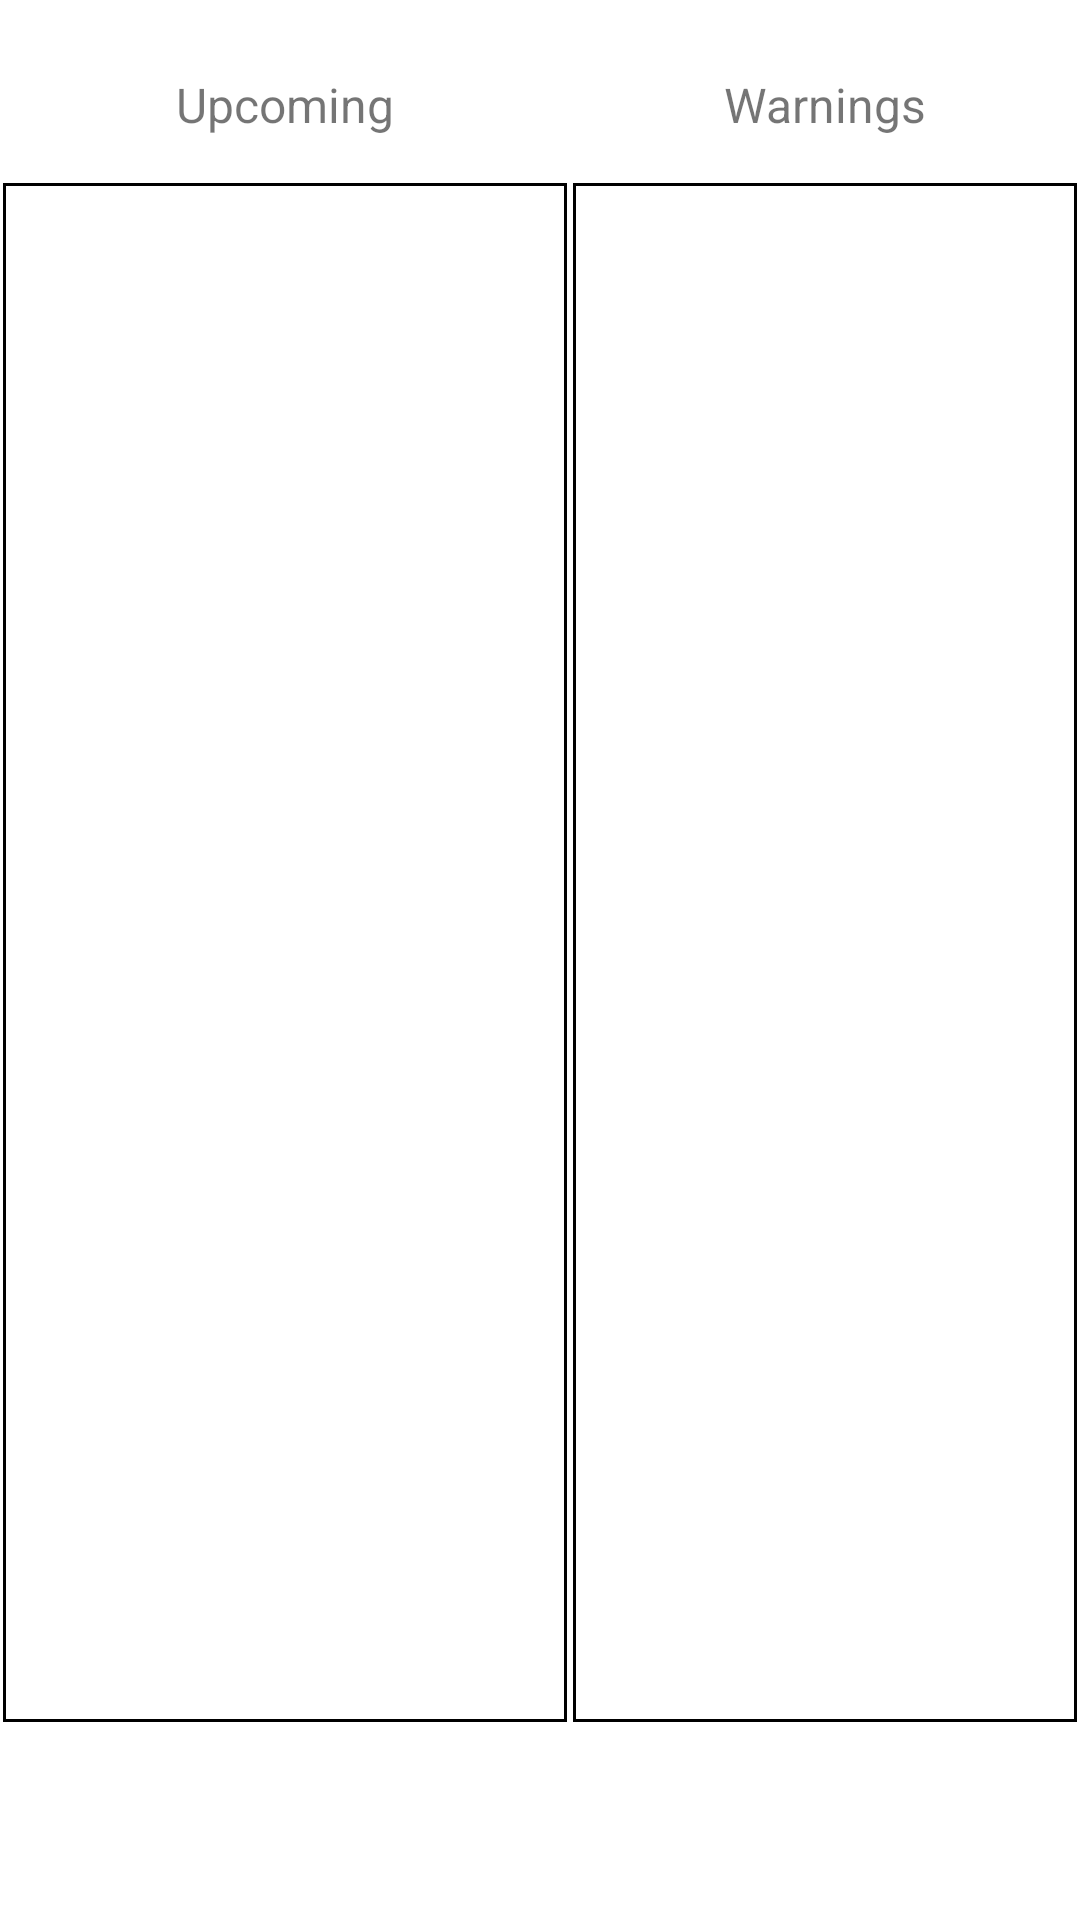

Here is an Android app screen rendered from its layout file. Give the layout XML and the strings, colors and styles it references.
<!-- AndroidManifest.xml: application theme Theme.SchedulingApp -->
<!-- res/layout/fragment_notifications.xml -->
<?xml version="1.0" encoding="utf-8"?>
<androidx.constraintlayout.widget.ConstraintLayout xmlns:android="http://schemas.android.com/apk/res/android"
    xmlns:app="http://schemas.android.com/apk/res-auto"
    xmlns:tools="http://schemas.android.com/tools"
    android:layout_width="match_parent"
    android:layout_height="match_parent"
    android:id="@+id/notifications_fragment"
    tools:context=".NotificationsFragment">

    <LinearLayout
        android:layout_width="match_parent"
        android:layout_height="match_parent"
        android:layout_marginTop="10dp"
        android:layout_marginBottom="65dp"
        android:orientation="horizontal"
        app:layout_constraintBottom_toBottomOf="parent"
        app:layout_constraintEnd_toEndOf="parent"
        app:layout_constraintStart_toStartOf="parent"
        app:layout_constraintTop_toTopOf="parent">

        <LinearLayout
            android:layout_width="190dp"
            android:layout_height="fill_parent"
            android:orientation="vertical">

            <TextView
                android:id="@+id/notif_upcoming_shifts_title"
                android:layout_width="match_parent"
                android:layout_height="50dp"
                android:gravity="center"
                android:maxLines="1"
                android:text="@string/upcoming"
                android:textSize="16sp" />

            <ListView
                android:id="@+id/notif_upcoming_shifts_list"
                android:layout_width="match_parent"
                android:background="@drawable/border_set"
                android:paddingLeft="2dp"
                android:paddingRight="2dp"
                android:layout_height="match_parent" />

        </LinearLayout>

        <LinearLayout
            android:id="@+id/notif_warning_layout"
            android:layout_width="fill_parent"
            android:layout_height="fill_parent"
            android:orientation="vertical">

            <TextView
                android:id="@+id/notif_warning_title"
                android:layout_width="match_parent"
                android:layout_height="50dp"
                android:gravity="center"
                android:maxLines="1"
                android:text="@string/notif_warning_title_text"
                android:textSize="16sp" />


            <ListView
                android:id="@+id/notif_warning_list"
                android:layout_width="match_parent"
                android:background="@drawable/border_set"
                android:paddingLeft="2dp"
                android:paddingRight="2dp"
                android:textSize="12sp"
                android:layout_height="match_parent" />

        </LinearLayout>


    </LinearLayout>


</androidx.constraintlayout.widget.ConstraintLayout>
<!-- resources referenced by this layout -->
<resources>
  <!-- drawable border_set (drawable) -->
  <?xml version="1.0" encoding="utf-8"?>
  <layer-list xmlns:android="http://schemas.android.com/apk/res/android"
      android:layout_width="match_parent"
      android:layout_height="1dp">
  
      <item
          android:left="1dp"
          android:right="1dp"
          android:top="1dp"
          android:bottom="1dp">
          <shape
              android:shape="rectangle">
              <stroke
                  android:width="1dp"
                  android:color="@color/black" />
              <solid android:color="@android:color/transparent" />
          </shape>
      </item>
  
  </layer-list>
  <string name="notif_warning_title_text">Warnings</string>
  <string name="upcoming">Upcoming</string>
  <style name="Theme.SchedulingApp" parent="Theme.MaterialComponents.DayNight.NoActionBar">
          
          <item name="colorPrimary">@color/orange_selected</item>
          <item name="colorPrimaryVariant">@color/purple_700</item>
          <item name="colorOnPrimary">@color/white</item>
          
          <item name="colorSecondary">@color/gold_highlight</item>
          <item name="colorSecondaryVariant">@color/teal_700</item>
          <item name="colorOnSecondary">@color/black</item>
          
          <item name="android:statusBarColor" tools:targetApi="l">?attr/colorPrimaryVariant</item>
          
      </style>
  <color name="black">#FF000000</color>
  <color name="orange_selected">#FFA200</color>
  <color name="purple_700">#FF3700B3</color>
  <color name="white">#FFFFFFFF</color>
  <color name="gold_highlight">#FFB300</color>
  <color name="teal_700">#FF018786</color>
</resources>
